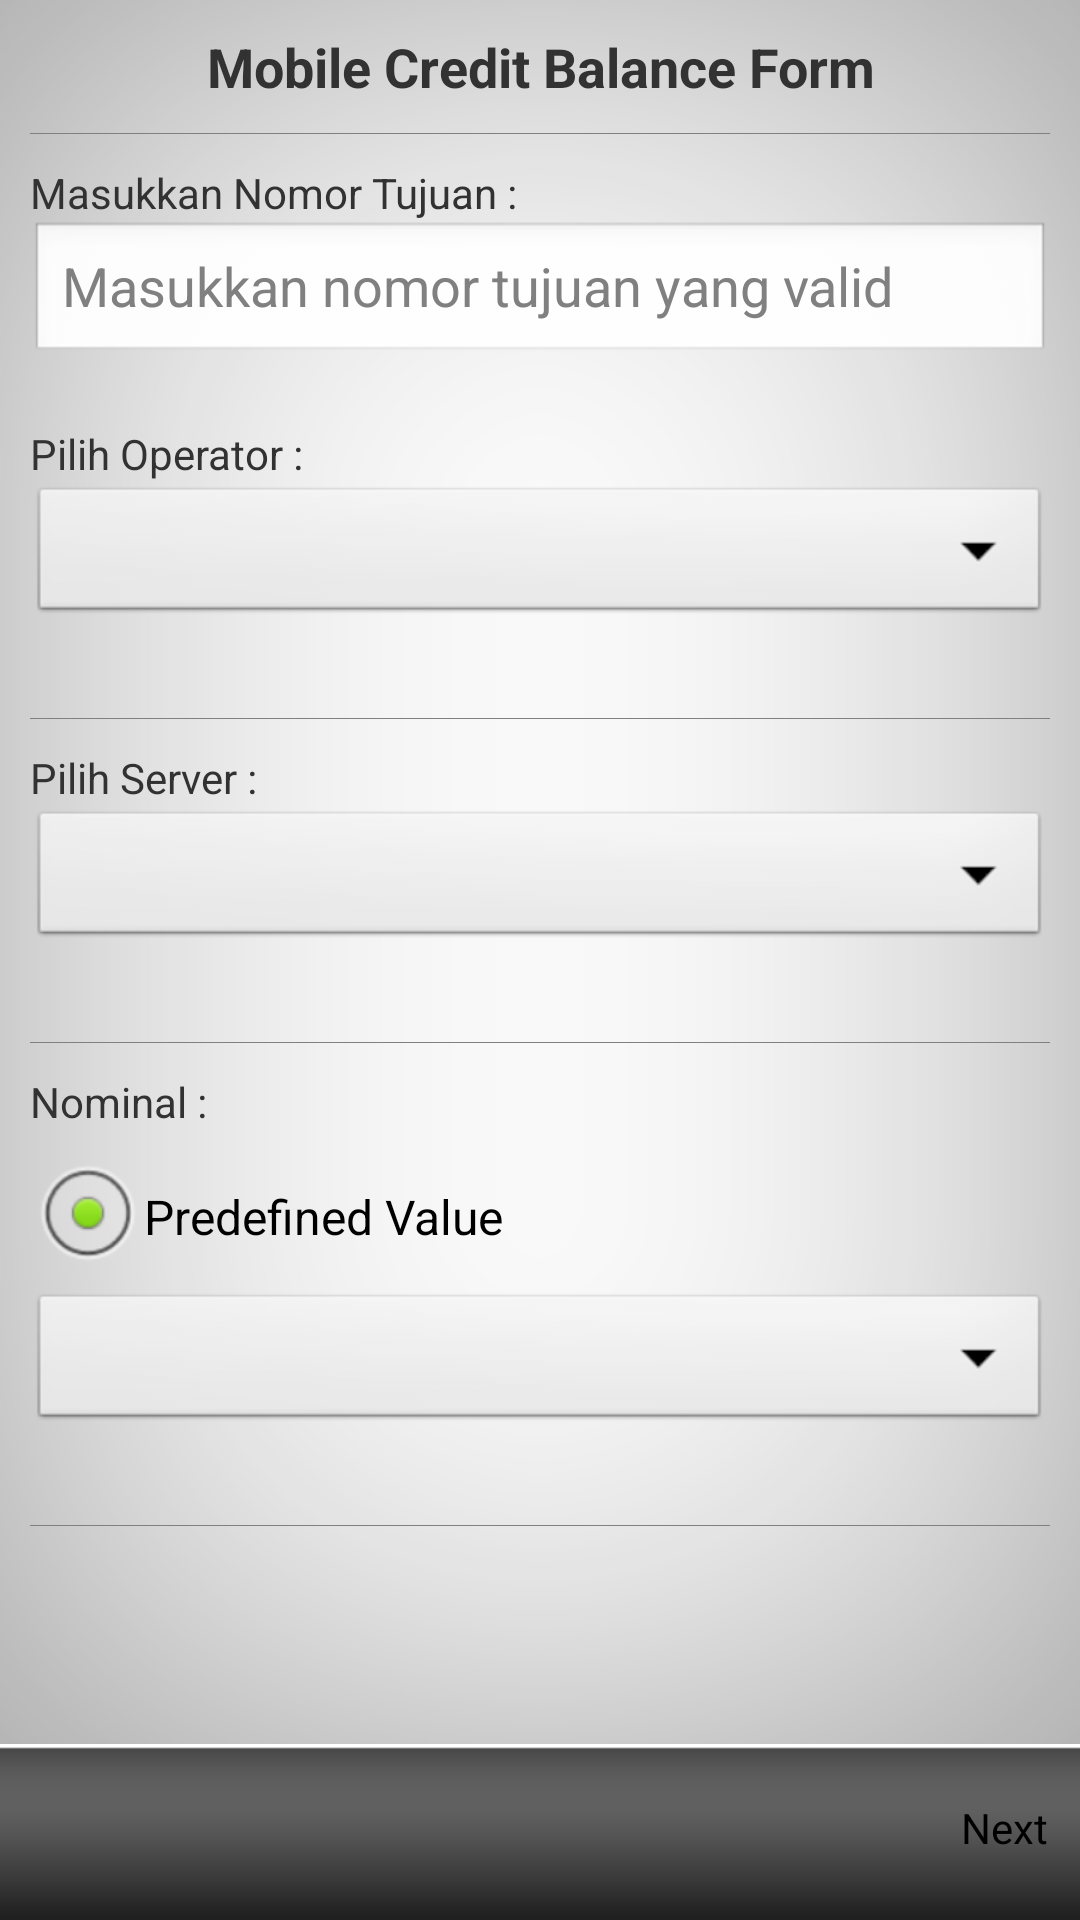

Produce the Android XML layout that renders to this screen, including the resource entries it uses.
<!-- AndroidManifest.xml: application theme AppTheme -->
<!-- res/layout/activity_main.xml -->
<RelativeLayout xmlns:android="http://schemas.android.com/apk/res/android"
    android:layout_width="match_parent"
    android:layout_height="wrap_content"
    android:orientation="vertical" >

    <ScrollView
        android:layout_above="@+id/layout_btn_next"
        android:layout_width="fill_parent"
        android:layout_height="fill_parent"
        android:background="@drawable/background" >

        <LinearLayout
            android:layout_width="match_parent"
            android:layout_height="wrap_content"
            android:orientation="vertical" >

            <TextView
                android:layout_width="match_parent"
                android:layout_height="wrap_content"
                android:layout_margin="10dip"
                android:gravity="center_horizontal"
                android:text="@string/title_creditBalanceForm"
                android:textSize="18sp"
                android:textStyle="bold" />

            <View
                android:layout_width="fill_parent"
                android:layout_height="0.45dip"
                android:layout_marginBottom="5dip"
                android:layout_marginLeft="10sp"
                android:layout_marginRight="10sp"
                android:background="#808080" />

            <TextView
                android:layout_width="match_parent"
                android:layout_height="wrap_content"
                android:layout_marginLeft="10sp"
                android:layout_marginRight="10sp"
                android:layout_marginTop="5sp"
                android:text="@string/title_phoneNumber" />

            <EditText
                android:id="@+id/textPhoneNumber"
                android:layout_width="match_parent"
                android:layout_height="wrap_content"
                android:layout_marginBottom="15sp"
                android:layout_marginLeft="10sp"
                android:layout_marginRight="10sp"
                android:ellipsize="end"
                android:hint="@string/hint_phoneNumber"
                android:inputType="phone" />

            <TextView
                android:layout_width="match_parent"
                android:layout_height="wrap_content"
                android:layout_marginLeft="10sp"
                android:layout_marginRight="10sp"
                android:layout_marginTop="5sp"
                android:text="@string/title_operatorSpinner" />

            <Spinner
                android:id="@+id/spinnerOperator"
                android:layout_width="match_parent"
                android:layout_height="wrap_content"
                android:layout_marginBottom="15sp"
                android:layout_marginLeft="10sp"
                android:layout_marginRight="10sp"
                android:prompt="@string/operatorPrompt" />

            <View
                android:layout_width="fill_parent"
                android:layout_height="0.45dip"
                android:layout_marginBottom="5dip"
                android:layout_marginLeft="10sp"
                android:layout_marginRight="10sp"
                android:layout_marginTop="15dip"
                android:background="#808080" />

            <TextView
                android:layout_width="match_parent"
                android:layout_height="wrap_content"
                android:layout_marginLeft="10sp"
                android:layout_marginRight="10sp"
                android:layout_marginTop="5sp"
                android:text="@string/title_serverSpinner" />

            <Spinner
                android:id="@+id/spinnerServer"
                android:layout_width="match_parent"
                android:layout_height="wrap_content"
                android:layout_marginBottom="15sp"
                android:layout_marginLeft="10sp"
                android:layout_marginRight="10sp"
                android:prompt="@string/serverPrompt" />

            <View
                android:layout_width="fill_parent"
                android:layout_height="0.45dip"
                android:layout_marginBottom="5dip"
                android:layout_marginLeft="10sp"
                android:layout_marginRight="10sp"
                android:layout_marginTop="15dip"
                android:background="#808080" />

            <TextView
                android:layout_width="match_parent"
                android:layout_height="wrap_content"
                android:layout_marginLeft="10sp"
                android:layout_marginRight="10sp"
                android:layout_marginTop="5sp"
                android:text="@string/title_nominalValue" />

            <RadioGroup
                android:id="@+id/radiogroupNominal"
                android:layout_width="fill_parent"
                android:layout_height="wrap_content"
                android:checkedButton="@+id/radioSpinner"
                android:orientation="vertical" >

                <RadioButton
                    android:id="@+id/radioSpinner"
                    android:layout_width="match_parent"
                    android:layout_height="wrap_content"
                    android:layout_marginLeft="10sp"
                    android:layout_marginRight="10sp"
                    android:layout_marginTop="5sp"
                    android:text="@string/title_predefinedInput"
                    android:visibility="visible" />

                <Spinner
                    android:id="@+id/spinnerNominal"
                    android:layout_width="match_parent"
                    android:layout_height="wrap_content"
                    android:layout_marginBottom="15sp"
                    android:layout_marginLeft="10sp"
                    android:layout_marginRight="10sp"
                    android:prompt="@string/nominalPrompt" />
            </RadioGroup>

            <View
                android:layout_width="fill_parent"
                android:layout_height="0.45dip"
                android:layout_marginBottom="5dip"
                android:layout_marginLeft="10sp"
                android:layout_marginRight="10sp"
                android:layout_marginTop="15dip"
                android:background="#808080" />


        </LinearLayout>
    </ScrollView>
            <LinearLayout
                android:id="@+id/layout_btn_next"
                android:layout_alignParentBottom="true"
                android:layout_width="fill_parent"
                android:layout_height="wrap_content"
                android:background="@drawable/next_tombol_background"
                android:orientation="vertical" >

                <Button
                    android:id="@+id/btn_sendForm"
                    android:layout_width="wrap_content"
                    android:layout_height="wrap_content"
                    android:layout_gravity="right"
                    android:layout_marginBottom="5dip"
                    android:layout_marginLeft="10sp"
                    android:layout_marginRight="10sp"
                    android:layout_marginTop="15dip"
                    android:background="@drawable/next_btn"
                    android:text="@string/button_sendForm" />
            </LinearLayout>
</RelativeLayout>
<!-- resources referenced by this layout -->
<resources>
  <!-- drawable background: png bitmap (drawable-hdpi, 26320 bytes) -->
  <!-- drawable next_btn (drawable) -->
  <?xml version="1.0" encoding="utf-8"?>
  
  <selector xmlns:android="http://schemas.android.com/apk/res/android">
      <item android:state_enabled="false"  android:drawable="@drawable/next_tombol_disable" />
      <item android:state_pressed="true" android:drawable="@drawable/next_tombol_press" />
      <item android:drawable="@drawable/next_tombol_normal"/>
  
  </selector>
  <string name="button_sendForm">Next</string>
  <string name="hint_phoneNumber">Masukkan nomor tujuan yang valid</string>
  <string name="nominalPrompt">Silakan pilih nilai nominal</string>
  <string name="operatorPrompt">Silakan pilih operator</string>
  <string name="serverPrompt">Silakan pilih server</string>
  <string name="title_creditBalanceForm">Mobile Credit Balance Form</string>
  <string name="title_nominalValue">Nominal :</string>
  <string name="title_operatorSpinner">Pilih Operator :</string>
  <string name="title_phoneNumber">Masukkan Nomor Tujuan :</string>
  <string name="title_predefinedInput">Predefined Value</string>
  <string name="title_serverSpinner">Pilih Server :</string>
  <style name="AppTheme" parent="android:Theme.Light" />
</resources>
